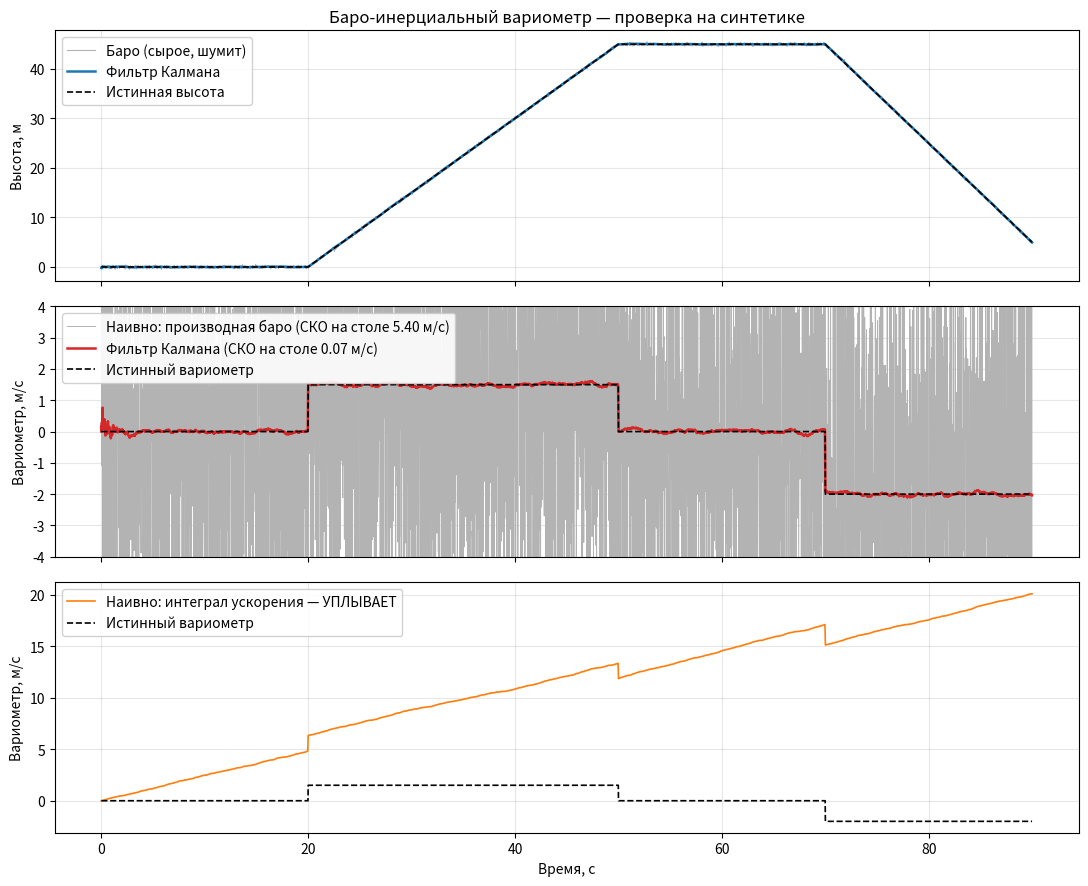

Recreate this plot in Python.
# -*- coding: utf-8 -*-
"""
baro_inertial_vario.py
======================
ЯДРО ВАРИОМЕТРА — баро-инерциальный фильтр Калмана (вертикальный канал).

Это проверенная (как во всех реальных вариометрах: LX, XCTracer, Syride)
архитектура. Она решает ровно твою проблему: значения НЕ уплывают, когда
телефон лежит на столе, и при этом вариометр почти не шумит и реагирует
быстро (малая задержка).

ПОЧЕМУ ОНА РАБОТАЕТ
-------------------
Состояние фильтра: x = [h, v, b]
    h — высота (м)              <- это то, что показывает баро (но баро шумит)
    v — вертикальная скорость   <- ЭТО И ЕСТЬ ВАРИОМЕТР (м/с)
    b — смещение акселерометра  <- фильтр сам его оценивает и вычитает

Барометр даёт АБСОЛЮТНУЮ высоту: шумную, но без накопления ошибки (не уплывает).
Акселерометр даёт ускорение: малошумное на коротком интервале, но если его
просто интегрировать — скорость уходит в бесконечность из-за смещения нуля
(классическая проблема инерциалки).

Фильтр объединяет их: баро держит долгосрочную правду (не даёт уплыть),
акселерометр даёт быструю реакцию (малую задержку). Третья переменная b
«ловит» смещение акселерометра: если телефон стоит, а акселерометр врёт,
что есть ускорение — фильтр понимает это по баро и загоняет ошибку в b.
Поэтому на столе вариометр показывает ~0 и не уплывает.

ВХОД:
    a_world_vertical — вертикальное ускорение в МИРОВОЙ системе координат,
                       уже без g (м/с^2). Его даёт блок ориентации
                       (Madgwick/Mahony/EKF по гиро+аксель+магнитометр),
                       который проецирует ускорение на вертикаль и вычитает 9.81.
    h_baro           — высота по барометру (м), пересчитанная из давления.

ВЫХОД:
    h — сглаженная высота (м)
    v — вертикальная скорость = ВАРИОМЕТР (м/с)
"""

import numpy as np


class BaroInertialVario:
    def __init__(
        self,
        dt: float = 0.02,          # шаг по времени, с (0.02 = 50 Гц)
        sigma_accel: float = 0.30, # СКО ускорения, м/с^2 (шум аксель + ошибка проекции g)
        sigma_baro: float = 0.15,  # СКО измерения высоты баро, м
        sigma_bias: float = 0.003, # скорость "блуждания" смещения аксель, м/с^2 / sqrt(с)
        h0: float = 0.0,           # начальная высота
    ):
        self.dt = float(dt)
        self.sigma_accel = float(sigma_accel)
        self.sigma_baro = float(sigma_baro)
        self.sigma_bias = float(sigma_bias)

        # ПЕРЕМЕННОЕ доверие акселерометру (задаёт vario_app по детектору движения):
        #   accel_trust — множитель на sigma_accel: 1.0 в покое, k_dyn (~5) в динамике.
        #     Больше множитель → больше Q → фильтр меньше верит акселю, опирается на баро.
        #     Именно ПЕРЕМЕННЫЙ (не вкл/выкл): в Фазе 5 его поведёт адаптивная логика.
        #   bias_frozen — True в движении: оценка нуля акселя b НЕ обновляется
        #     (иначе мусор вращения въедается в b, и вариометр врёт и ПОСЛЕ остановки).
        self.accel_trust = 1.0
        self.bias_frozen = False

        # ПАКЕТ 15, блок А — три рычага честности баро-обновления (ставит vario_app):
        #   huber_k     — робастный баро (Хьюбер): при |e| > k·√S дисперсия R
        #     раздувается ×(|e|/(k√S))² — выброс аэродинамики порта (реально до
        #     ±8 м на качании!) перестаёт таскать состояние; честные обновления
        #     не трогаются. 0 = выключено.
        #   R_baro_mult — временный множитель R (детектор КАЧАНИЯ: баро на
        #     размахивании телефона «дышит» портом — на время качания R×K_osc).
        #   zupt_r      — дисперсия ZUPT-измерения v=0 (м/с)²; None = ZUPT нет.
        #     Ставится ТОЛЬКО при строгом покое; применяется внутри step()
        #     ПОСЛЕ баро-коррекции (и до записи RTS — сглаживатель консистентен).
        self.huber_k = 2.0
        self.huber_recover_sec = 2.0  # клип дольше → одно обновление с штатным R
        self.R_baro_mult = 1.0
        self.zupt_r = None
        self.n_huber = 0              # сколько обновлений раздуто Хьюбером
        self.n_huber_recover = 0      # сколько раз «перезахватили» баро после клипа
        self.n_zupt = 0               # сколько ZUPT-обновлений сделано
        self._huber_run = 0.0         # секунд подряд в клипе (для перезахвата)

        # вектор состояния [h, v, b]
        self.x = np.array([[h0], [0.0], [0.0]], dtype=float)

        # ковариация состояния (начальная неопределённость)
        self.P = np.diag([1.0, 1.0, 1.0]).astype(float)

        # ДЛЯ АДАПТИВНЫХ R/Q (пакет 13, блок З.1): последняя инновация баро y
        # и её ковариация S = H·P·Hᵀ + R — по ним считаются NIS и оценка R
        self.last_innov = 0.0
        self.last_S = 1.0
        # ДЛЯ RTS-СГЛАЖИВАТЕЛЯ (блок З.2): если record — список, step() пишет
        # (dt, x_pred, P_pred, x_post, P_post) на каждом шаге (только файловый
        # пакетный прогон; в реальном времени None — накладных расходов нет)
        self.record = None

        # измерение: видим только высоту h. R/H/I от dt НЕ зависят и создаются
        # ОДИН РАЗ (пакет 14, блок Ж): раньше R пересоздавалась в _build_matrices
        # при каждом изменении dt — а dt реального потока дрожит каждый сэмпл,
        # и адаптивный R̂ (З.1) молча затирался паспортным значением.
        self.H = np.array([[1.0, 0.0, 0.0]])
        self.R = np.array([[self.sigma_baro ** 2]])
        self.I = np.eye(3)

        self._build_matrices()

    def _build_matrices(self):
        dt = self.dt
        # модель перехода: h += v*dt - 0.5*b*dt^2 ; v += -b*dt ; b = b
        # (ускорение a входит как управление через B)
        self.F = np.array([
            [1.0, dt, -0.5 * dt * dt],
            [0.0, 1.0, -dt],
            [0.0, 0.0, 1.0],
        ])
        self.B = np.array([
            [0.5 * dt * dt],
            [dt],
            [0.0],
        ])
        # шум процесса: от шума ускорения (через B) + блуждание смещения.
        # Q_acc пересчитывается на каждом predict (accel_trust меняется на лету),
        # поэтому храним заготовки: B·Bᵀ и блок блуждания bias.
        self._BBt = self.B @ self.B.T
        self._Q_bias = np.zeros((3, 3))
        self._Q_bias[2, 2] = (self.sigma_bias ** 2) * dt

    def predict(self, a_world_vertical: float):
        """Шаг предсказания по ускорению (управление)."""
        u = np.array([[float(a_world_vertical)]])
        self.x = self.F @ self.x + self.B @ u
        # Q собираем здесь: недоверие акселю = (sigma_accel·accel_trust)²;
        # при замороженном bias его блуждание не растёт (b удерживается)
        q_acc = (self.sigma_accel * float(self.accel_trust)) ** 2
        Q = self._BBt * q_acc
        if not self.bias_frozen:
            Q = Q + self._Q_bias
        self.P = self.F @ self.P @ self.F.T + Q

    def update(self, h_baro: float):
        """Шаг коррекции по высоте барометра.

        Пакет 15, блок А: эффективная дисперсия R_eff = R · R_baro_mult
        (детектор качания) и робастный Хьюбер поверх: |e| > k·√S →
        R_eff ×(|e|/(k√S))² — выброс баро (аэродинамика порта) гасится,
        не таская состояние; штатные обновления не меняются вовсе."""
        z = np.array([[float(h_baro)]])
        y = z - self.H @ self.x                 # невязка
        e = float(y[0, 0])
        hph = float(self.P[0, 0])               # H·P·Hᵀ при H=[1,0,0]
        R_eff = float(self.R[0, 0]) * float(self.R_baro_mult)
        S = hph + R_eff
        # Хьюбер НЕ работает поверх множителя качания (R_baro_mult>1): на
        # качании рассогласование с баро — затяжное (дрейф интеграции акселя),
        # и робастное раздувание R запускает положительную обратную связь
        # «фильтр отстёгивается от баро» (найдено на 23-21-13: v убегал до
        # +4 м/с). Качание уже демпфировано множителем k_baro.
        if self.huber_k > 0.0 and self.R_baro_mult == 1.0:
            ks = self.huber_k * (S ** 0.5)
            if abs(e) > ks:
                self._huber_run += self.dt
                if self._huber_run >= self.huber_recover_sec > 0:
                    # клип дольше huber_recover_sec — это не выброс, а реальный
                    # уход баро (смена давления): принимаем со штатным R,
                    # фильтр «перезахватывает» барометр
                    self._huber_run = 0.0
                    self.n_huber_recover += 1
                else:
                    R_eff = R_eff * (e / ks) ** 2   # = R·(|e|/(k·√S))²
                    S = hph + R_eff
                    self.n_huber += 1
            else:
                self._huber_run = 0.0
        self.last_innov = e                     # для адаптивных R/Q (блок З.1)
        self.last_S = S                         # эффективная S (после Хьюбера)
        Rm = np.array([[R_eff]])
        K = self.P @ self.H.T / S               # усиление Калмана (S — скаляр)
        if self.bias_frozen:
            K[2, 0] = 0.0                       # ДВИЖЕНИЕ: оценку нуля b не трогаем
        self.x = self.x + K @ y
        # форма Джозефа: корректная ковариация при ЛЮБОМ K (в т.ч. с занулённой строкой)
        A = self.I - K @ self.H
        self.P = A @ self.P @ A.T + K @ Rm @ K.T

    def update_zupt(self, r_zupt: float):
        """ZUPT (пакет 15, А.1): измерение СКОРОСТИ v = 0 при строгом покое.
        H_z = [0,1,0], R = r_zupt (обычно (0.02 м/с)²), форма Джозефа.
        Вызывается только когда телефон действительно неподвижен (условие
        держит vario_app) — «прибивает» дрожание вариометра к нулю, не мешая
        высоте следовать за баро."""
        y = -float(self.x[1, 0])                # 0 − v
        S = float(self.P[1, 1]) + float(r_zupt)
        K = self.P[:, 1:2] / S                  # P·Hᵀ/S, H=[0,1,0]
        if self.bias_frozen:
            K[2, 0] = 0.0
        self.x = self.x + K * y
        Hz = np.array([[0.0, 1.0, 0.0]])
        A = self.I - K @ Hz
        self.P = A @ self.P @ A.T + (K @ K.T) * float(r_zupt)
        self.n_zupt += 1

    def step(self, a_world_vertical: float, h_baro: float, dt: float | None = None):
        """Один полный шаг: предсказание + коррекция. Возвращает (высота, вариометр).

        dt — фактический шаг времени, с (реальные записи телефона идут ~400+ Гц,
        а не 50 Гц по умолчанию). Не задан — используется прежний self.dt."""
        if dt is not None and abs(dt - self.dt) > 1e-9:
            self.dt = float(dt)
            self._build_matrices()
        self.predict(a_world_vertical)
        if self.record is not None:
            xp, Pp = self.x.copy(), self.P.copy()
        self.update(h_baro)
        if self.zupt_r is not None:             # строгий покой: v = 0 (А.1)
            self.update_zupt(self.zupt_r)
        if self.record is not None:
            self.record.append((self.dt, xp, Pp, self.x.copy(), self.P.copy()))
        return float(self.x[0, 0]), float(self.x[1, 0])

    @property
    def altitude(self) -> float:
        return float(self.x[0, 0])

    @property
    def vario(self) -> float:
        return float(self.x[1, 0])

    @property
    def accel_bias(self) -> float:
        return float(self.x[2, 0])


# ----------------------------------------------------------------------
# САМОПРОВЕРКА: запусти этот файл напрямую (python baro_inertial_vario.py)
# и увидишь график, который доказывает, что фильтр работает.
# ----------------------------------------------------------------------
if __name__ == "__main__":
    import matplotlib.pyplot as plt

    rng = np.random.default_rng(42)
    dt = 0.02
    T = 90.0
    n = int(T / dt)
    t = np.arange(n) * dt

    # --- СИНТЕТИЧЕСКАЯ "ПРАВДА" (что происходит на самом деле) ---
    # 0-20 c: стоим на столе (v=0)  | 20-50 c: набор +1.5 м/с (термик)
    # 50-70 c: горизонт            | 70-90 c: снижение -2.0 м/с
    v_true = np.zeros(n)
    v_true[(t >= 20) & (t < 50)] = 1.5
    v_true[(t >= 70)] = -2.0
    h_true = np.cumsum(v_true) * dt
    a_true = np.gradient(v_true, dt)  # истинное ускорение

    # --- ИМИТАЦИЯ ДАТЧИКОВ S23 ---
    accel_bias_true = 0.25        # реальное смещение аксель, м/с^2 (его и "не видно")
    a_meas = a_true + accel_bias_true + rng.normal(0, 0.30, n)   # аксель шумит + смещён
    h_baro = h_true + rng.normal(0, 0.15, n)                     # баро шумит

    # --- 1) НАИВНО: вариометр = производная баро (так делают "в лоб") ---
    vario_naive_baro = np.gradient(h_baro, dt)

    # --- 2) НАИВНО: вариометр = интеграл ускорения (уплывает!) ---
    vario_naive_accel = np.cumsum(a_meas) * dt

    # --- 3) НАШ ФИЛЬТР ---
    f = BaroInertialVario(dt=dt, sigma_accel=0.30, sigma_baro=0.15, sigma_bias=0.003)
    h_kf = np.zeros(n)
    v_kf = np.zeros(n)
    b_kf = np.zeros(n)
    for i in range(n):
        h_kf[i], v_kf[i] = f.step(a_meas[i], h_baro[i])
        b_kf[i] = f.accel_bias

    # --- МЕТРИКА: СКО ошибки вариометра, когда стоим на столе (0-20 c) ---
    mask_rest = t < 20
    rms_naive = np.sqrt(np.mean(vario_naive_baro[mask_rest] ** 2))
    rms_kf = np.sqrt(np.mean(v_kf[mask_rest] ** 2))
    print(f"СКО шума вариометра НА СТОЛЕ (0-20 c):")
    print(f"  наивный (производная баро): {rms_naive:6.3f} м/с")
    print(f"  фильтр Калмана:             {rms_kf:6.3f} м/с")
    print(f"  улучшение: x{rms_naive / max(rms_kf, 1e-9):.1f}")
    print(f"Оценённое смещение аксель к концу: {b_kf[-1]:.3f} м/с^2 (истинное {accel_bias_true})")

    # --- ГРАФИКИ (научный стиль) ---
    plt.rcParams.update({"font.size": 10, "axes.grid": True,
                         "grid.alpha": 0.3, "figure.dpi": 110})
    fig, ax = plt.subplots(3, 1, figsize=(11, 9), sharex=True)

    ax[0].plot(t, h_baro, color="0.7", lw=0.8, label="Баро (сырое, шумит)")
    ax[0].plot(t, h_kf, "C0", lw=1.8, label="Фильтр Калмана")
    ax[0].plot(t, h_true, "k--", lw=1.2, label="Истинная высота")
    ax[0].set_ylabel("Высота, м")
    ax[0].set_title("Баро-инерциальный вариометр — проверка на синтетике")
    ax[0].legend(loc="upper left", framealpha=0.9)

    ax[1].plot(t, vario_naive_baro, color="0.7", lw=0.7,
               label=f"Наивно: производная баро (СКО на столе {rms_naive:.2f} м/с)")
    ax[1].plot(t, v_kf, "C3", lw=1.8,
               label=f"Фильтр Калмана (СКО на столе {rms_kf:.2f} м/с)")
    ax[1].plot(t, v_true, "k--", lw=1.2, label="Истинный вариометр")
    ax[1].set_ylabel("Вариометр, м/с")
    ax[1].set_ylim(-4, 4)
    ax[1].legend(loc="upper left", framealpha=0.9)

    ax[2].plot(t, vario_naive_accel, "C1", lw=1.2,
               label="Наивно: интеграл ускорения — УПЛЫВАЕТ")
    ax[2].plot(t, v_true, "k--", lw=1.2, label="Истинный вариометр")
    ax[2].set_ylabel("Вариометр, м/с")
    ax[2].set_xlabel("Время, с")
    ax[2].legend(loc="upper left", framealpha=0.9)

    plt.tight_layout()
    plt.savefig("vario_proof.png", dpi=130, bbox_inches="tight")
    print("\nГрафик сохранён: vario_proof.png")
